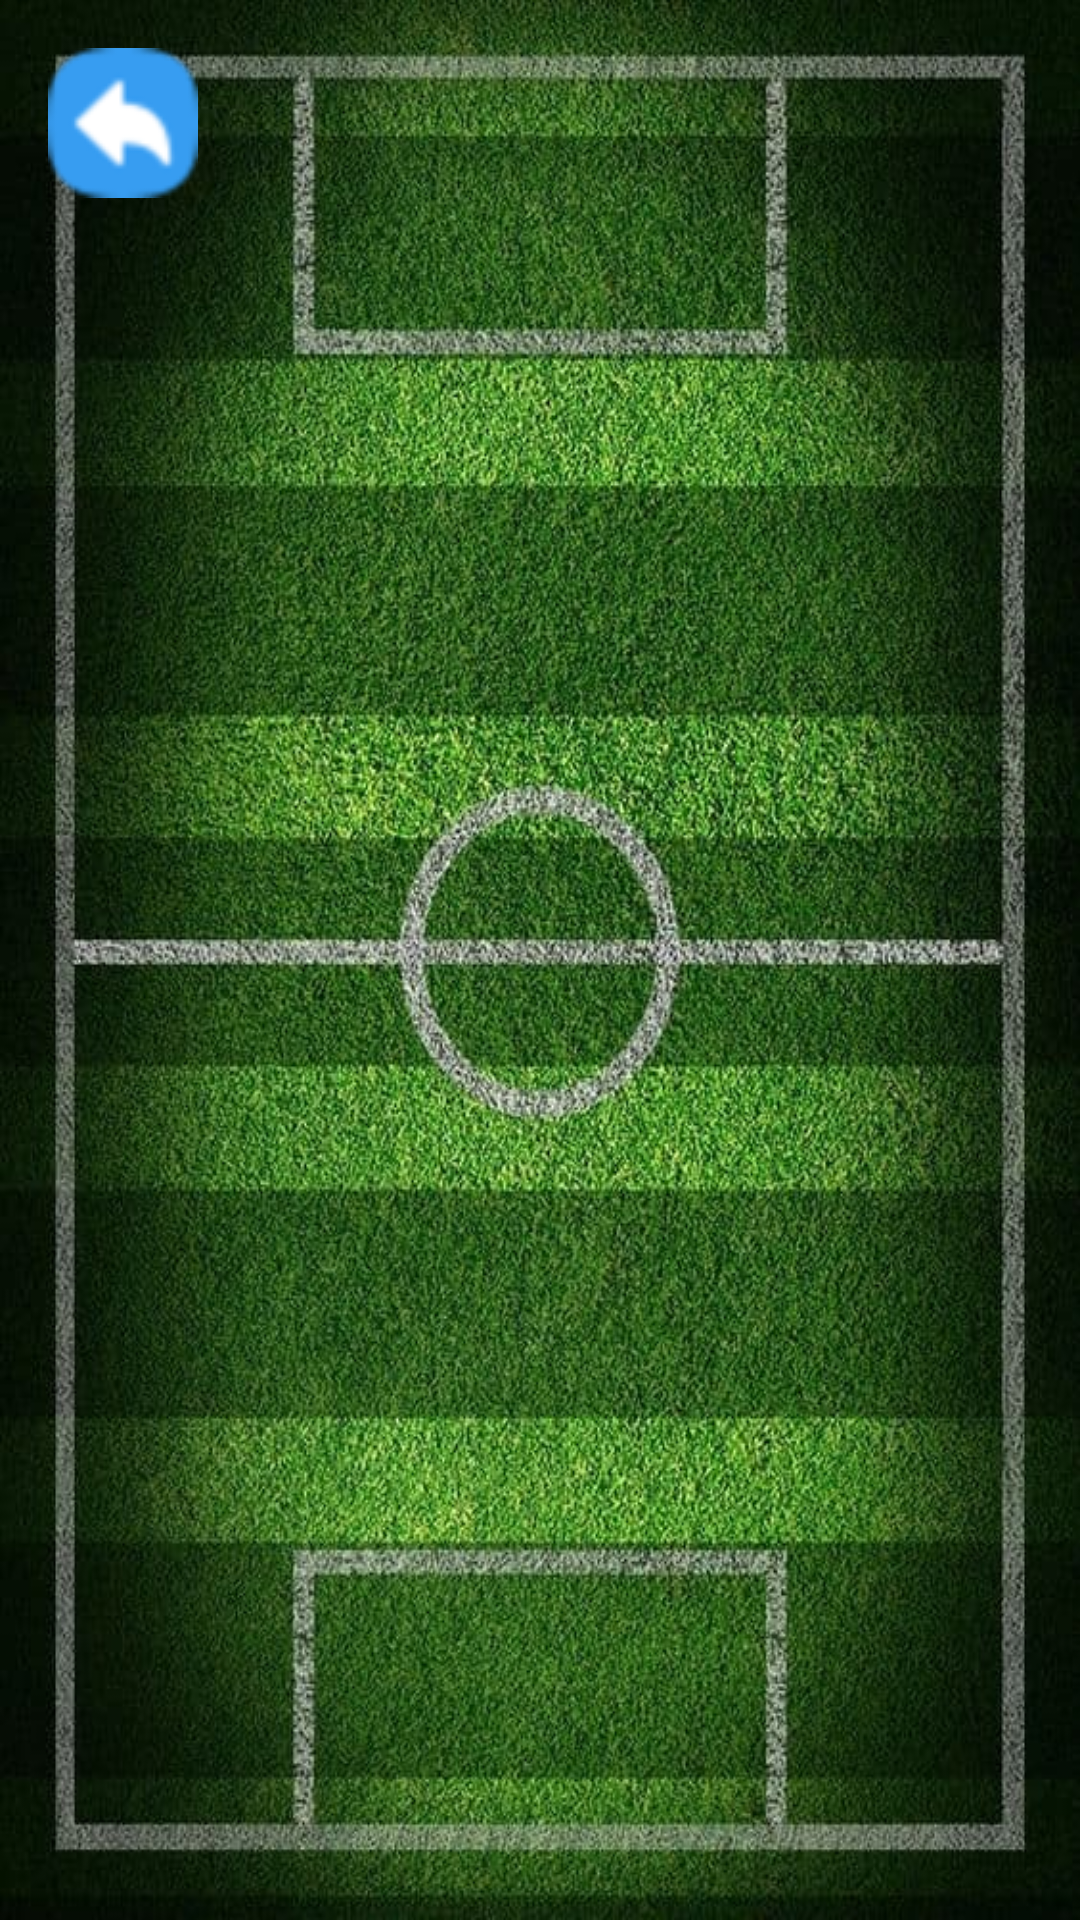

Here is an Android app screen rendered from its layout file. Give the layout XML and the strings, colors and styles it references.
<!-- AndroidManifest.xml: application theme Theme.TecniFutbol -->
<!-- res/layout/activity_pantalla_entrenamiento_casa.xml -->
<?xml version="1.0" encoding="utf-8"?>
<androidx.constraintlayout.widget.ConstraintLayout xmlns:android="http://schemas.android.com/apk/res/android"
    xmlns:app="http://schemas.android.com/apk/res-auto"
    xmlns:tools="http://schemas.android.com/tools"
    android:layout_width="match_parent"
    android:layout_height="match_parent"
    android:background="@drawable/fondodepantalla2"
    tools:context=".Jugador.Casa.PantallaEntrenamientoCasa">

    <ImageButton
        android:id="@+id/atras"
        android:layout_width="wrap_content"
        android:layout_height="wrap_content"
        android:layout_marginStart="16dp"
        android:layout_marginTop="16dp"
        android:background="@android:color/transparent"
        app:layout_constraintStart_toStartOf="parent"
        app:layout_constraintTop_toTopOf="parent"
        app:srcCompat="@drawable/atras" />

    <androidx.recyclerview.widget.RecyclerView
        android:id="@+id/recyclerViewEntrenamientosCasa"
        android:layout_width="match_parent"
        android:layout_height="651dp"
        android:layout_marginHorizontal="16dp"
        app:layout_constraintBottom_toBottomOf="parent"
        app:layout_constraintEnd_toEndOf="parent"
        app:layout_constraintStart_toStartOf="parent"
        app:layout_constraintTop_toTopOf="parent"
        app:layout_constraintVertical_bias="0.637" />

</androidx.constraintlayout.widget.ConstraintLayout>
<!-- resources referenced by this layout -->
<resources>
  <!-- drawable atras: png bitmap (drawable, 3042 bytes) -->
  <!-- drawable fondodepantalla2: jpg bitmap (drawable, 117424 bytes) -->
  <style name="Theme.TecniFutbol" parent="Base.Theme.TecniFutbol" />
  <style name="Base.Theme.TecniFutbol" parent="Theme.Material3.DayNight.NoActionBar">
          
          
          
      </style>
</resources>
